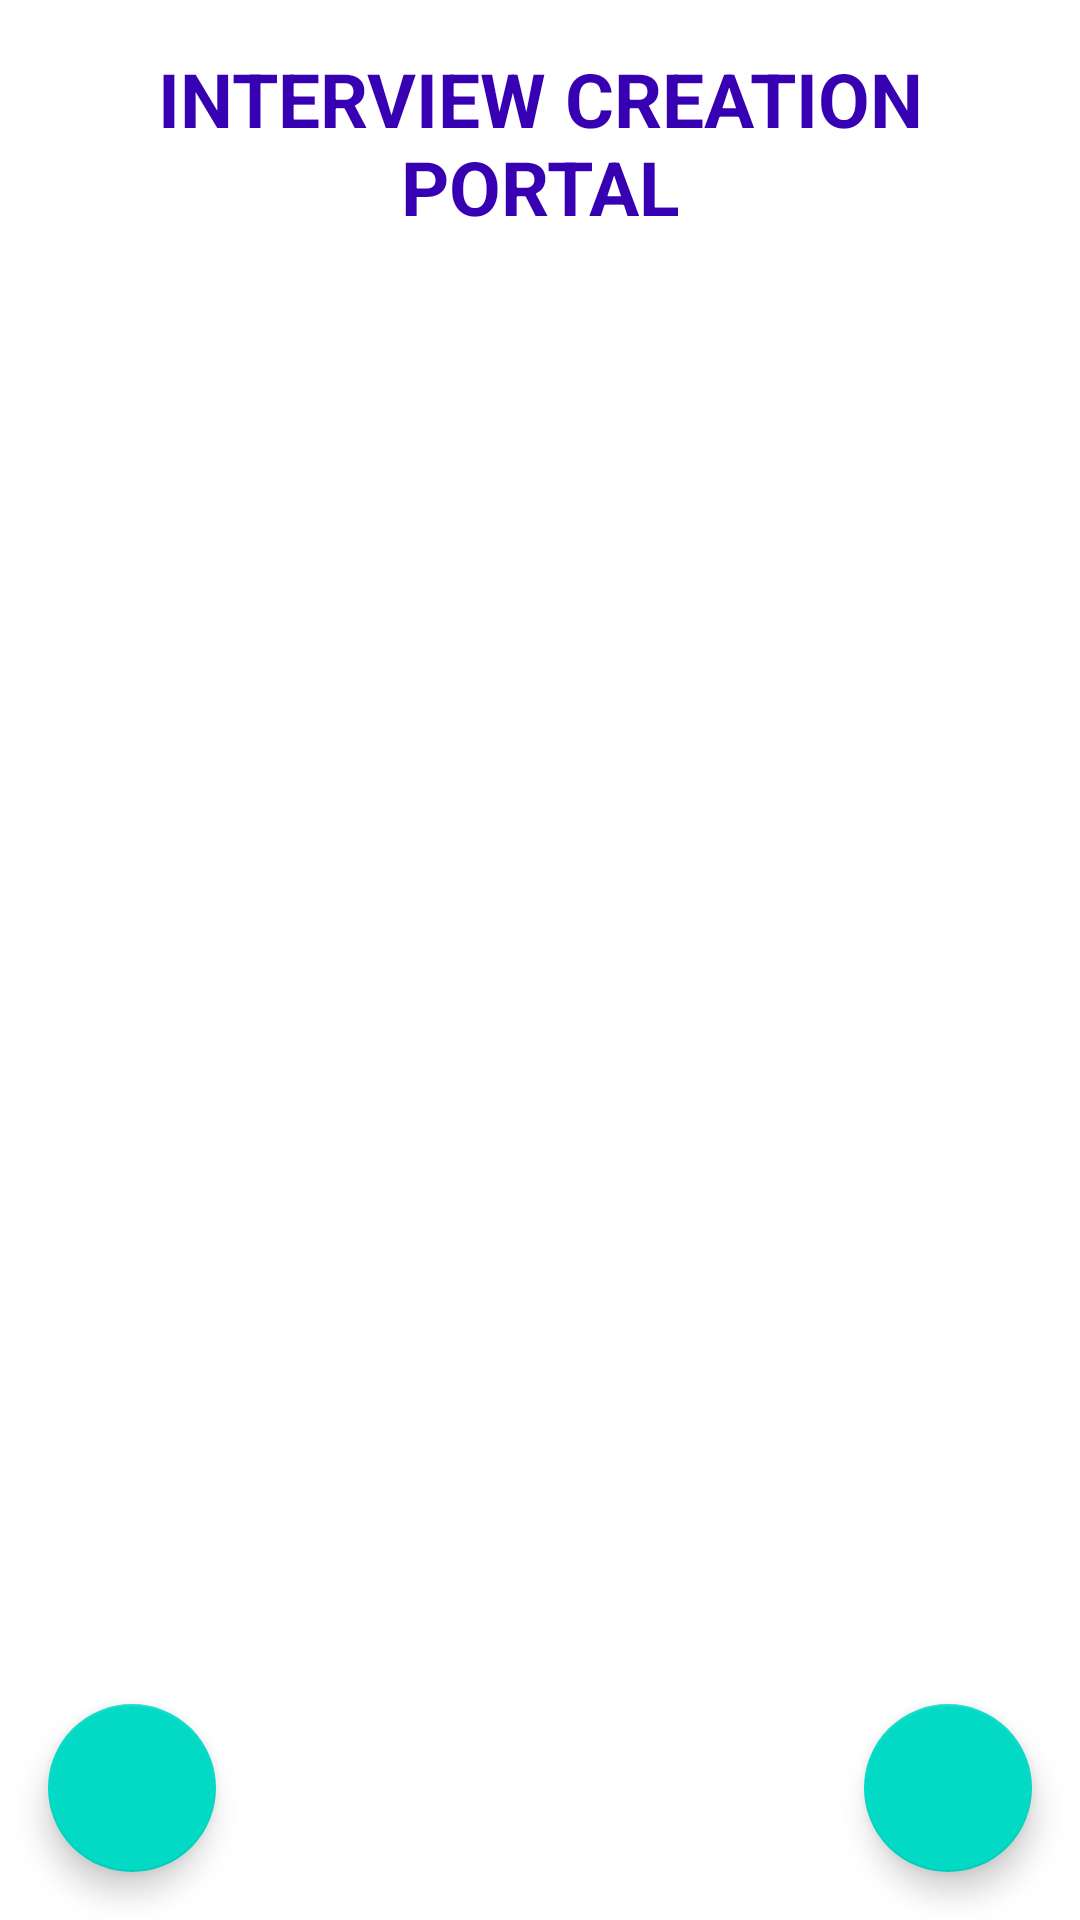

This screen was rendered from an Android layout file. Write that file and the resources it references.
<!-- AndroidManifest.xml: application theme Theme.InterviewCreationPortal -->
<!-- res/layout/activity_main.xml -->
<?xml version="1.0" encoding="utf-8"?>
<androidx.constraintlayout.widget.ConstraintLayout xmlns:android="http://schemas.android.com/apk/res/android"
    xmlns:app="http://schemas.android.com/apk/res-auto"
    xmlns:tools="http://schemas.android.com/tools"
    android:layout_width="match_parent"
    android:layout_height="match_parent"
    tools:context=".MainActivity">

    <TextView
        android:id="@+id/displayView"
        android:layout_width="wrap_content"
        android:layout_height="wrap_content"
        android:gravity="center"
        android:textStyle="bold"
        android:padding="16dp"
        android:text="@string/interview_creation_portal"
        android:textColor="@color/purple_700"
        android:textSize="25sp"
        app:layout_constraintEnd_toEndOf="parent"
        app:layout_constraintStart_toStartOf="parent"
        app:layout_constraintTop_toTopOf="parent" />

    <androidx.recyclerview.widget.RecyclerView
        android:id="@+id/meetingRooms"
        android:layout_width="match_parent"
        android:layout_height="wrap_content"
        app:layout_constraintTop_toBottomOf="@+id/displayView" />

    <com.google.android.material.floatingactionbutton.FloatingActionButton
        android:id="@+id/fabAddUser"
        android:layout_width="wrap_content"
        android:layout_height="wrap_content"
        android:layout_marginStart="16dp"
        android:layout_marginBottom="16dp"
        android:contentDescription="@string/add_user"
        android:src="@drawable/ic_baseline_person_add_alt_1_24"
        app:layout_constraintBottom_toBottomOf="parent"
        app:layout_constraintStart_toStartOf="@+id/displayView" />

    <com.google.android.material.floatingactionbutton.FloatingActionButton
        android:id="@+id/fabAddMeeting"
        android:layout_width="wrap_content"
        android:layout_height="wrap_content"
        android:layout_marginEnd="16dp"
        android:layout_marginBottom="16dp"
        android:contentDescription="@string/add_meeting"
        android:src="@drawable/ic_baseline_post_add_24"
        app:layout_constraintBottom_toBottomOf="parent"
        app:layout_constraintEnd_toEndOf="@+id/displayView" />

</androidx.constraintlayout.widget.ConstraintLayout>
<!-- resources referenced by this layout -->
<resources>
  <color name="purple_700">#FF3700B3</color>
  <string name="add_meeting">add_meeting</string>
  <string name="add_user">ADD USER</string>
  <string name="interview_creation_portal">INTERVIEW CREATION PORTAL</string>
  <style name="Theme.InterviewCreationPortal" parent="Theme.MaterialComponents.DayNight.DarkActionBar">
          
          <item name="colorPrimary">@color/purple_500</item>
          <item name="colorPrimaryVariant">@color/purple_700</item>
          <item name="colorOnPrimary">@color/white</item>
          
          <item name="colorSecondary">@color/teal_200</item>
          <item name="colorSecondaryVariant">@color/teal_700</item>
          <item name="colorOnSecondary">@color/black</item>
          
          <item name="android:statusBarColor">?attr/colorPrimaryVariant</item>
          
      </style>
  <color name="purple_500">#FF6200EE</color>
  <color name="white">#FFFFFFFF</color>
  <color name="teal_200">#FF03DAC5</color>
  <color name="teal_700">#FF018786</color>
  <color name="black">#FF000000</color>
</resources>
